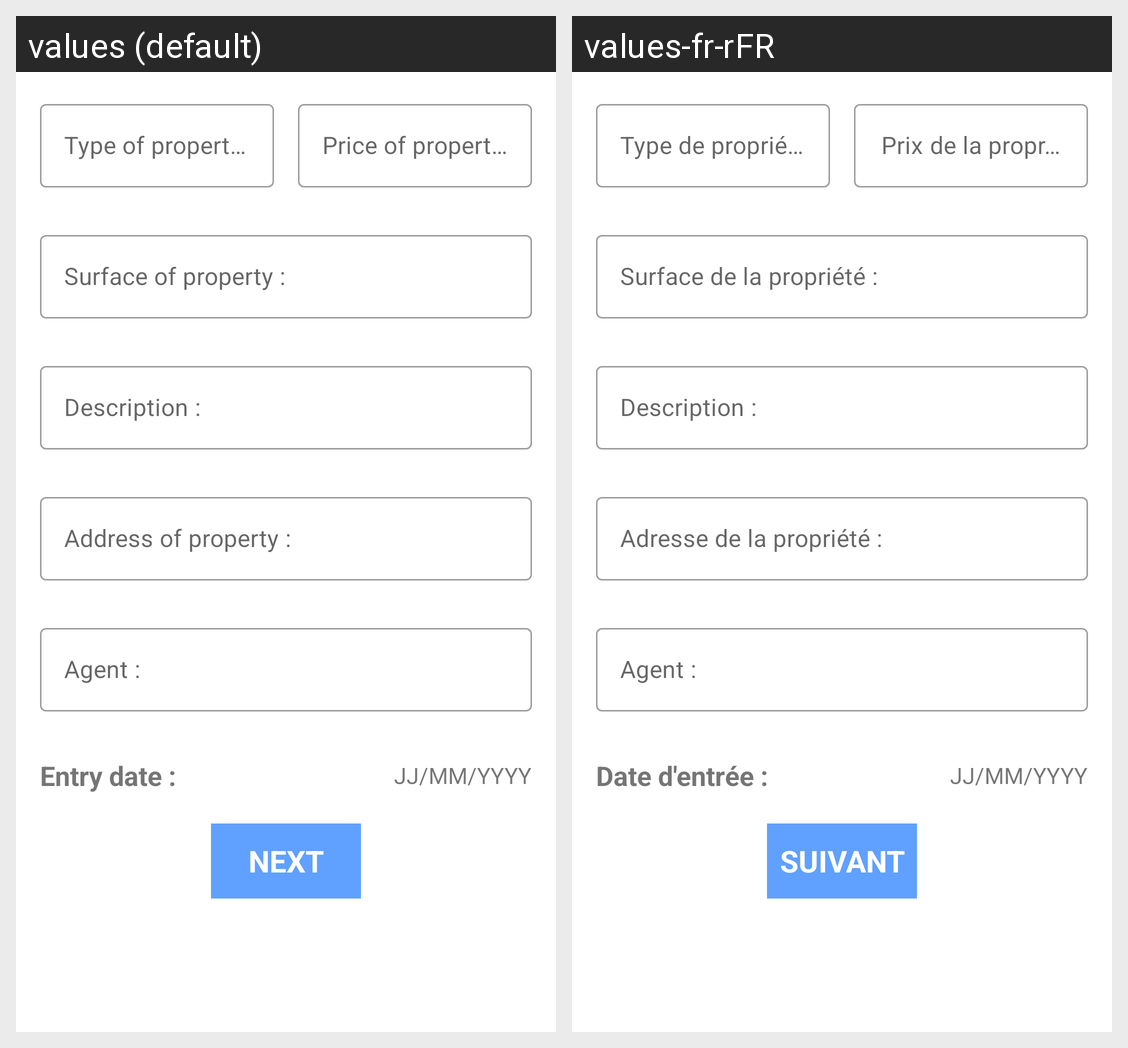

This grid shows one Android layout under two languages. Give, for every string resource on the screen, its name, the default text and each shown locale's text.
Android screen res/layout/fragment_survey1.xml rendered under 2 locales, left to right: values (default), values-fr-rFR. Device: Nexus 5 (rendered at 1080×1920; each locale shown at half size, 540×960, under a caption strip naming it); theme AppTheme.
Strings drawn on this screen, with the default value and each locale's value (text and hints the layout hard-codes, and strings that could not be matched under every locale, appear in the picture but are not listed):

type_of_property
  values: Type of property :
  values-fr-rFR: Type de propriété :

surface_of_property
  values: Surface of property :
  values-fr-rFR: Surface de la propriété :

Description
  values: Description :
  values-fr-rFR: Description :

address_of_the_property
  values: Address of property :
  values-fr-rFR: Adresse de la propriété :

price_of_property
  values: Price of property :
  values-fr-rFR: Prix ​​de la propriété :

entry_date
  values: Entry date :
  values-fr-rFR: Date d'entrée :

jj_mm_yyyy
  values: JJ/MM/YYYY
  values-fr-rFR: JJ/MM/YYYY

agent
  values: Agent :
  values-fr-rFR: Agent :

next
  values: NEXT
  values-fr-rFR: SUIVANT
